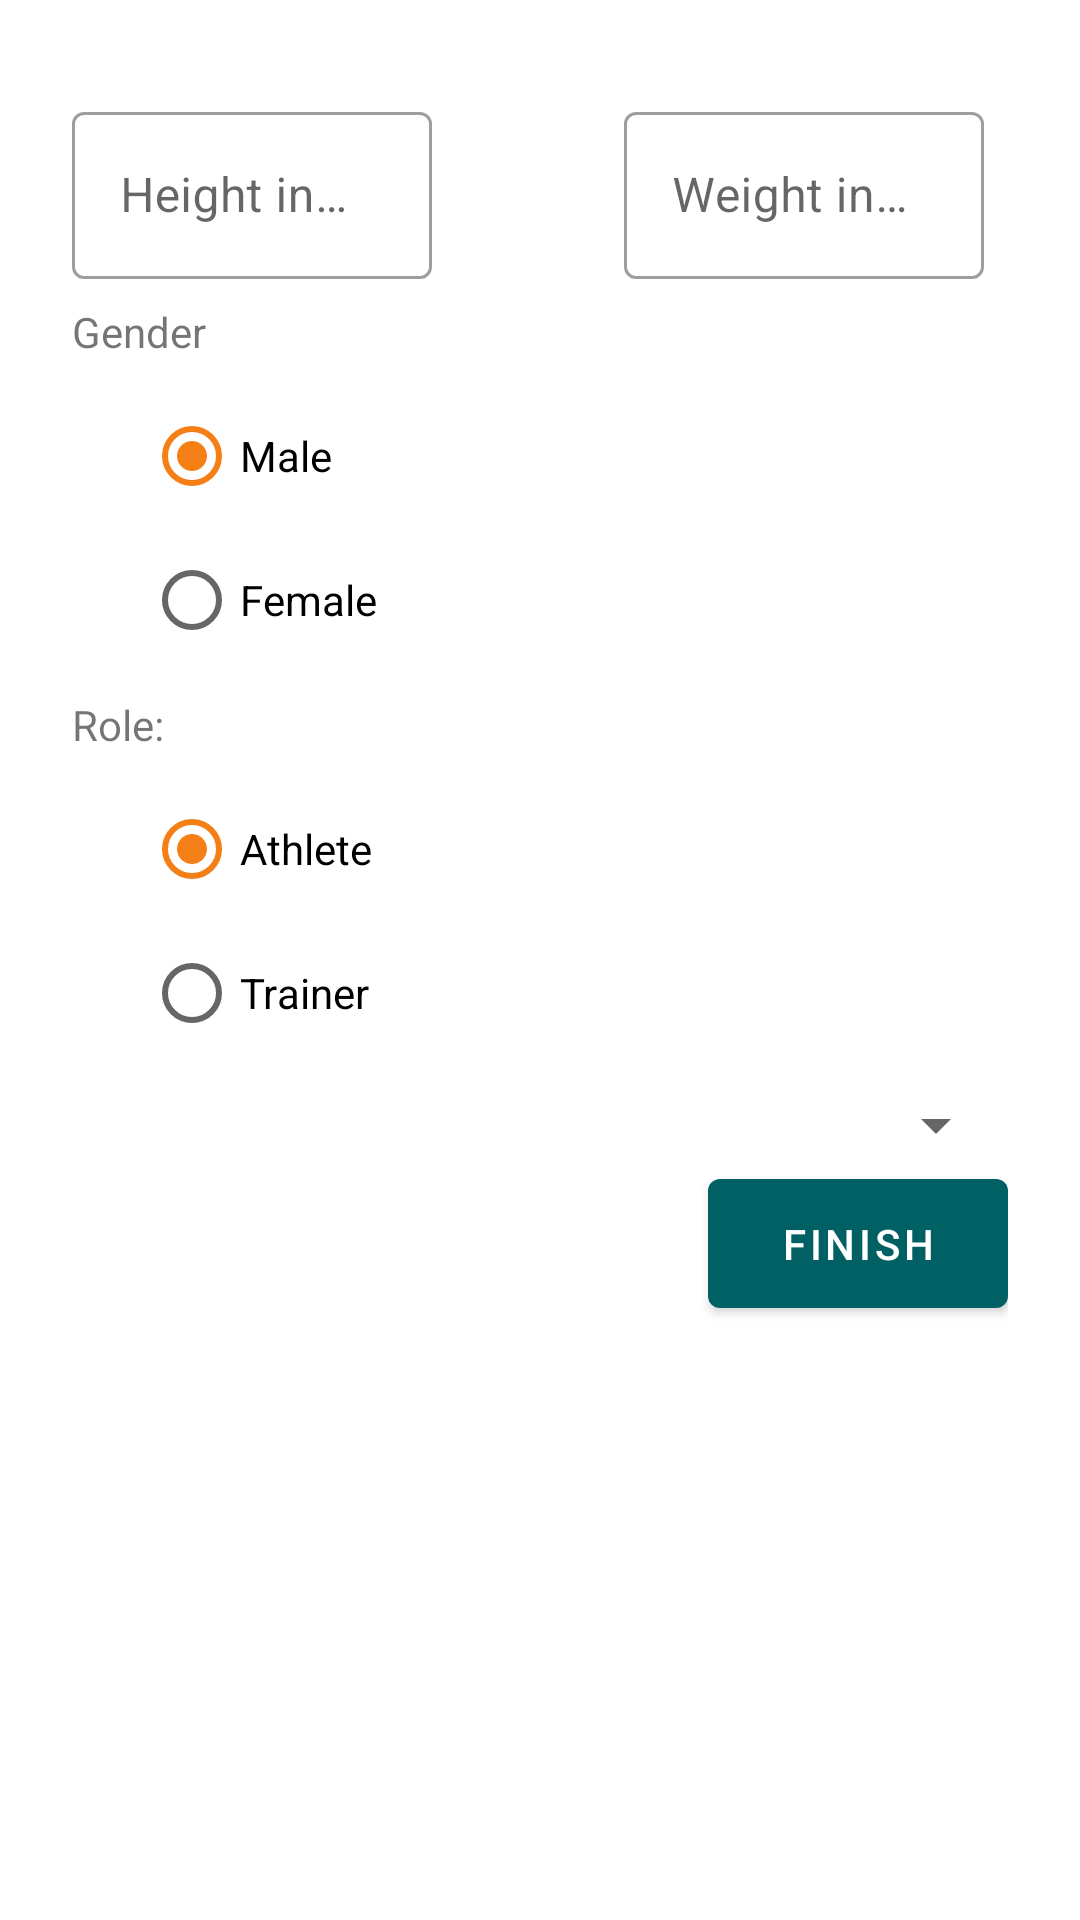

The Android layout XML behind this screen, and the referenced resources:
<!-- AndroidManifest.xml: application theme CustomTheme -->
<!-- res/layout/activity_sign_up_personal.xml -->
<?xml version="1.0" encoding="utf-8"?>
<ScrollView xmlns:android="http://schemas.android.com/apk/res/android"
    xmlns:app="http://schemas.android.com/apk/res-auto"
    android:layout_width="fill_parent"
    android:layout_height="fill_parent"
    android:fitsSystemWindows="true">
    <LinearLayout
        android:orientation="vertical"
        android:layout_width="match_parent"
        android:layout_height="0dp"
        android:paddingTop="24dp"
        android:paddingLeft="24dp"
        android:paddingRight="24dp"
        android:paddingBottom="24dp">

        <LinearLayout
            android:layout_width="match_parent"
            android:orientation="horizontal"
            android:layout_height="wrap_content">

            <com.google.android.material.textfield.TextInputLayout
                android:id="@+id/height_layout"
                android:layout_width="120dp"
                android:layout_height="wrap_content"
                android:layout_marginTop="8dp"
                android:layout_marginBottom="8dp"
                style="@style/Widget.MaterialComponents.TextInputLayout.OutlinedBox">
                

                <com.google.android.material.textfield.TextInputEditText
                    android:id="@+id/height_field"
                    android:layout_width="match_parent"
                    android:layout_height="wrap_content"
                    android:hint="@string/signup_height"
                    android:inputType="number" />
            </com.google.android.material.textfield.TextInputLayout>

            <com.google.android.material.textfield.TextInputLayout
                android:id="@+id/weight_layout"
                android:layout_width="120dp"
                android:layout_marginLeft="64dp"
                android:layout_height="match_parent"
                android:layout_marginTop="8dp"
                android:layout_marginBottom="8dp"
                style="@style/Widget.MaterialComponents.TextInputLayout.OutlinedBox">

                <com.google.android.material.textfield.TextInputEditText
                    android:id="@+id/weight_field"
                    android:layout_width="match_parent"
                    android:layout_height="wrap_content"
                    android:hint="@string/signup_weight"
                    android:inputType="number" />
            </com.google.android.material.textfield.TextInputLayout>
        </LinearLayout>


        <TextView
            android:layout_width="wrap_content"
            android:layout_height="wrap_content"
            android:text="@string/singup_gender" />

        <RadioGroup
            android:id="@+id/gender_group"
            android:layout_width="match_parent"
            android:layout_height="wrap_content"
            android:layout_marginStart="24dp"
            android:layout_marginLeft="24dp"
            android:layout_marginTop="8dp"
            android:layout_marginBottom="8dp"
            android:orientation="vertical">

            <RadioButton
                android:id="@+id/male_option"
                android:layout_width="wrap_content"
                android:layout_height="wrap_content"
                android:checked="true"
                android:text="@string/signup_gender_male" />

            <RadioButton
                android:id="@+id/female_option"
                android:layout_width="wrap_content"
                android:layout_height="wrap_content"
                android:text="@string/signup_gender_female" />
        </RadioGroup>

        <TextView
            android:layout_width="wrap_content"
            android:layout_height="wrap_content"
            android:text="@string/signup_role" />

        <RadioGroup
            android:id="@+id/role_group"
            android:layout_width="match_parent"
            android:layout_height="wrap_content"
            android:layout_marginStart="24dp"
            android:layout_marginLeft="24dp"
            android:layout_marginTop="8dp"
            android:layout_marginBottom="8dp"
            android:orientation="vertical">

            <RadioButton
                android:id="@+id/athlete_option"
                android:layout_width="wrap_content"
                android:layout_height="wrap_content"
                android:checked="true"
                android:text="@string/signup_role_athlete" />

            <RadioButton
                android:id="@+id/trainer_option"
                android:layout_width="wrap_content"
                android:layout_height="wrap_content"
                android:text="@string/signup_role_trainer" />
        </RadioGroup>

        <Spinner
            android:id="@+id/categories"
            android:layout_width="match_parent"
            android:layout_height="wrap_content"/>

        <com.google.android.material.button.MaterialButton
            android:id="@+id/finish_button"
            android:layout_width="100dp"
            android:layout_height="wrap_content"
            android:layout_gravity="end"
            android:padding="12dp"
            android:text="@string/signup_finish" />

        <ProgressBar
            android:id="@+id/progress_bar"
            android:layout_width="match_parent"
            android:layout_height="wrap_content"
            android:visibility="invisible"
            />
    </LinearLayout>
</ScrollView>

<!-- resources referenced by this layout -->
<resources>
  <string name="signup_finish">Finish</string>
  <string name="signup_gender_female">Female</string>
  <string name="signup_gender_male">Male</string>
  <string name="signup_height">Height in cm</string>
  <string name="signup_role">Role:</string>
  <string name="signup_role_athlete">Athlete</string>
  <string name="signup_role_trainer">Trainer</string>
  <string name="signup_weight">Weight in kg</string>
  <string name="singup_gender">Gender</string>
  <style name="CustomTheme" parent="@style/Theme.MaterialComponents.Light">
          <item name="colorPrimary">#006064</item>
          <item name="colorPrimaryDark">#00363a</item>
          <item name="colorOnPrimary">#ffffff</item>
          <item name="colorSecondary">#f57f17</item>
          <item name="colorSecondaryVariant">#ffb04c</item>
          <item name="colorOnSecondary">#000000</item>
      </style>
</resources>
